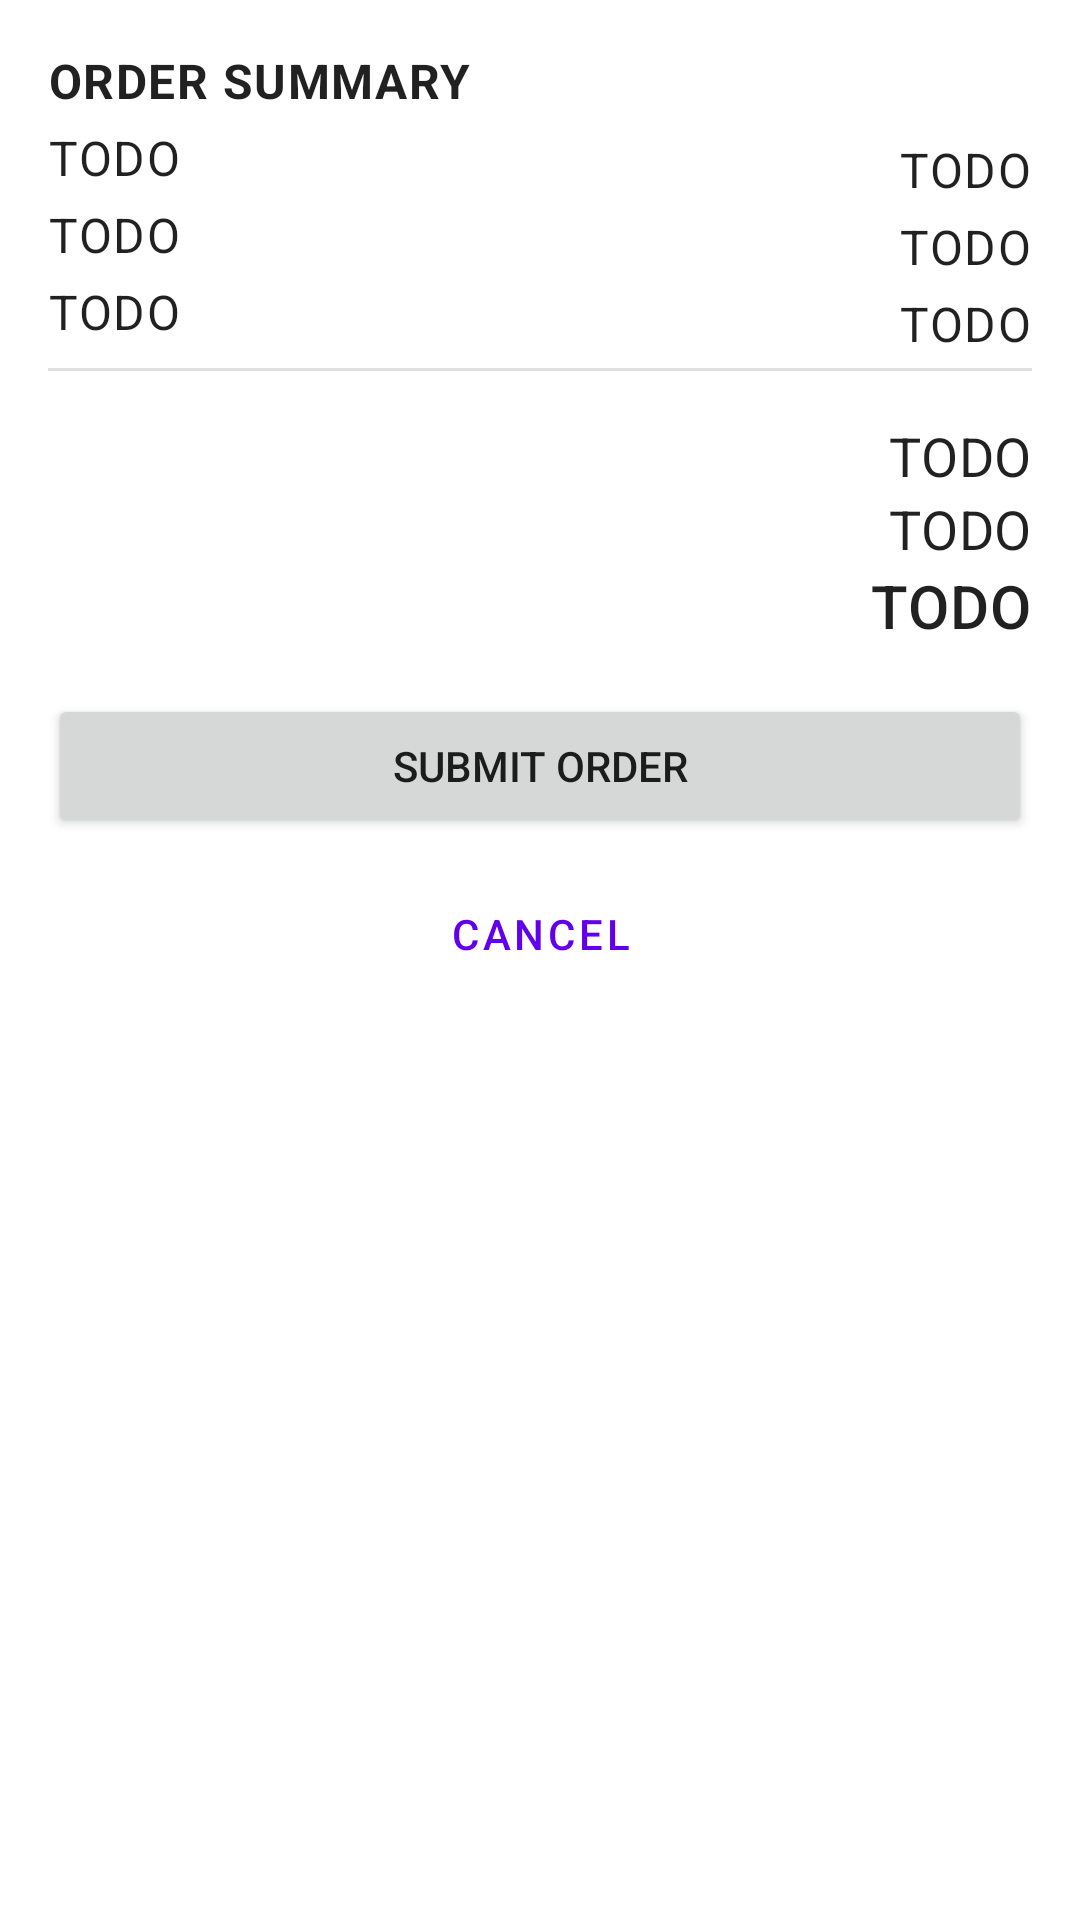

Here is an Android app screen rendered from its layout file. Give the layout XML and the strings, colors and styles it references.
<!-- AndroidManifest.xml: application theme Theme.MealTray -->
<!-- res/layout/fragment_checkout.xml -->
<?xml version="1.0" encoding="utf-8"?>
<layout xmlns:android="http://schemas.android.com/apk/res/android"
    xmlns:app="http://schemas.android.com/apk/res-auto"
    xmlns:tools="http://schemas.android.com/tools"
    android:id="@+id/layout_checkout"
    tools:context=".ui.order.CheckoutFragment">

    <data>

        <variable
            name="viewModel"
            type="com.iset.mealtray.model.OrderViewModel" />

        <variable
            name="checkoutFragment"
            type="com.iset.mealtray.ui.order.CheckoutFragment" />
    </data>

    <ScrollView
        android:layout_width="match_parent"
        android:layout_height="match_parent">

        <androidx.constraintlayout.widget.ConstraintLayout
            android:layout_width="match_parent"
            android:layout_height="wrap_content"
            android:padding="@dimen/side_margin">

            <TextView
                android:id="@+id/order_summary"
                style="@style/Widget.MealTray.TextView.CheckoutItem.Label"
                android:text="@string/order_summary"
                app:layout_constraintStart_toStartOf="parent"
                app:layout_constraintTop_toTopOf="parent" />

            
            <TextView
                android:id="@+id/entree_selection"
                style="@style/Widget.MealTray.TextView.CheckoutItem.Info"
                android:text="TODO"
                app:layout_constraintStart_toStartOf="parent"
                app:layout_constraintTop_toBottomOf="@id/order_summary"
                tools:text="Cauliflower" />

            
            <TextView
                android:id="@+id/entree_price"
                style="@style/Widget.MealTray.TextView.CheckoutItem.Info"
                android:text="TODO"
                app:layout_constraintEnd_toEndOf="parent"
                app:layout_constraintTop_toTopOf="@id/entree_selection"
                tools:text="$7.00" />

            
            <TextView
                android:id="@+id/side_selection"
                style="@style/Widget.MealTray.TextView.CheckoutItem.Info"
                android:text="TODO"
                app:layout_constraintStart_toStartOf="parent"
                app:layout_constraintTop_toBottomOf="@id/entree_selection"
                tools:text="Spicy Potatoes" />

            
            <TextView
                android:id="@+id/side_price"
                style="@style/Widget.MealTray.TextView.CheckoutItem.Info"
                android:text="TODO"
                app:layout_constraintEnd_toEndOf="parent"
                app:layout_constraintTop_toTopOf="@id/side_selection"
                tools:text="$2.00" />

            
            <TextView
                android:id="@+id/accompaniment_selection"
                style="@style/Widget.MealTray.TextView.CheckoutItem.Info"
                android:text="TODO"
                app:layout_constraintStart_toStartOf="parent"
                app:layout_constraintTop_toBottomOf="@id/side_selection"
                tools:text="Mixed Berries" />

            
            <TextView
                android:id="@+id/accompaniment_price"
                style="@style/Widget.MealTray.TextView.CheckoutItem.Info"
                android:text="TODO"
                app:layout_constraintEnd_toEndOf="parent"
                app:layout_constraintTop_toTopOf="@id/accompaniment_selection"
                tools:text="$1.00" />

            <View
                android:id="@+id/divider"
                style="@style/Widget.MealTray.Divider"
                android:layout_marginBottom="@dimen/side_margin"
                app:layout_constraintEnd_toEndOf="parent"
                app:layout_constraintStart_toStartOf="parent"
                app:layout_constraintTop_toBottomOf="@id/accompaniment_selection" />

            
            <TextView
                android:id="@+id/subtotal"
                style="@style/Widget.MealTray.TextView.Subtotal"
                android:text="TODO"
                app:layout_constraintEnd_toEndOf="parent"
                app:layout_constraintTop_toBottomOf="@id/divider"
                tools:text="Subtotal: $10.00" />

            
            <TextView
                android:id="@+id/tax"
                style="@style/Widget.MealTray.TextView.Subtotal"
                android:layout_marginTop="0dp"
                android:text="TODO"
                app:layout_constraintEnd_toEndOf="parent"
                app:layout_constraintTop_toBottomOf="@id/subtotal"
                tools:text="Tax: $0.73" />

            
            <TextView
                android:id="@+id/total"
                android:layout_width="wrap_content"
                android:layout_height="wrap_content"
                android:text="TODO"
                android:textAllCaps="true"
                android:textAppearance="?attr/textAppearanceHeadline6"
                app:layout_constraintEnd_toEndOf="parent"
                app:layout_constraintTop_toBottomOf="@id/tax"
                tools:text="Total: $10.73" />

            
            <Button
                android:id="@+id/submit_button"
                android:layout_width="match_parent"
                android:layout_height="wrap_content"
                android:layout_marginTop="@dimen/side_margin"
                android:text="@string/submit"
                app:layout_constraintEnd_toEndOf="parent"
                app:layout_constraintStart_toStartOf="parent"
                app:layout_constraintTop_toBottomOf="@id/total" />

            
            <Button
                android:id="@+id/cancel_button"
                style="?attr/materialButtonOutlinedStyle"
                android:layout_width="match_parent"
                android:layout_height="wrap_content"
                android:layout_marginTop="@dimen/base_margin"
                android:onClick="@{() -> checkoutFragment.cancelOrder()}"
                android:text="@string/cancel"
                app:layout_constraintEnd_toEndOf="parent"
                app:layout_constraintStart_toStartOf="parent"
                app:layout_constraintTop_toBottomOf="@id/submit_button" />

        </androidx.constraintlayout.widget.ConstraintLayout>
    </ScrollView>
</layout>
<!-- resources referenced by this layout -->
<resources>
  <dimen name="base_margin">8dp</dimen>
  <dimen name="side_margin">16dp</dimen>
  <string name="cancel">Cancel</string>
  <string name="order_summary">Order Summary</string>
  <string name="submit">Submit Order</string>
  <style name="Widget.MealTray.Divider" parent="@style/Theme.MealTray">
          <item name="android:layout_width">match_parent</item>
          <item name="android:layout_height">1dp</item>
          <item name="android:background">?attr/dividerHorizontal</item>
          <item name="android:layout_marginTop">@dimen/base_margin</item>
      </style>
  <style name="Widget.MealTray.TextView.CheckoutItem.Info" parent="Widget.MaterialComponents.TextView">
          <item name="android:layout_width">wrap_content</item>
          <item name="android:layout_height">wrap_content</item>
          <item name="android:layout_marginTop">@dimen/checkout_item_margin</item>
          <item name="android:layout_marginBottom">@dimen/checkout_item_margin</item>
          <item name="android:textAppearance">?attr/textAppearanceBody1</item>
          <item name="android:textStyle">normal</item>
      </style>
  <style name="Widget.MealTray.TextView.CheckoutItem.Label" parent="Widget.MaterialComponents.TextView">
          <item name="android:layout_width">wrap_content</item>
          <item name="android:layout_height">wrap_content</item>
          <item name="android:textAllCaps">true</item>
          <item name="android:textAppearance">?attr/textAppearanceBody1</item>
          <item name="android:textStyle">bold</item>
      </style>
  <style name="Widget.MealTray.TextView.Subtotal" parent="">
          <item name="android:layout_width">wrap_content</item>
          <item name="android:layout_height">wrap_content</item>
          <item name="android:layout_marginTop">@dimen/side_margin</item>
          <item name="android:textAppearance">?attr/textAppearanceSubtitle1</item>
      </style>
  <style name="Theme.MealTray" parent="Theme.MaterialComponents.DayNight.DarkActionBar">
          
          <item name="colorPrimary">@color/purple_500</item>
          <item name="colorPrimaryVariant">@color/purple_700</item>
          <item name="colorOnPrimary">@color/white</item>
          
          <item name="colorSecondary">@color/teal_200</item>
          <item name="colorSecondaryVariant">@color/teal_700</item>
          <item name="colorOnSecondary">@color/black</item>
          
          <item name="android:statusBarColor" tools:targetApi="l">?attr/colorPrimaryVariant</item>
          
          <item name="textAppearanceSubtitle1">@style/TextAppearance.MealTray.Subtitle1</item>
      </style>
  <dimen name="checkout_item_margin">4dp</dimen>
  <style name="TextAppearance.MealTray.Subtitle1" parent="TextAppearance.MaterialComponents.Subtitle1">
          <item name="android:textSize">18sp</item>
      </style>
  <!-- not gathered from this repository: default colours our renderer supplied (Android Studio template values) -->
  <color name="purple_500">#FF6200EE</color>
  <color name="purple_700">#FF3700B3</color>
  <color name="teal_200">#FF03DAC5</color>
  <color name="teal_700">#FF018786</color>
  <color name="black">#FF000000</color>
  <color name="white">#FFFFFFFF</color>
</resources>
